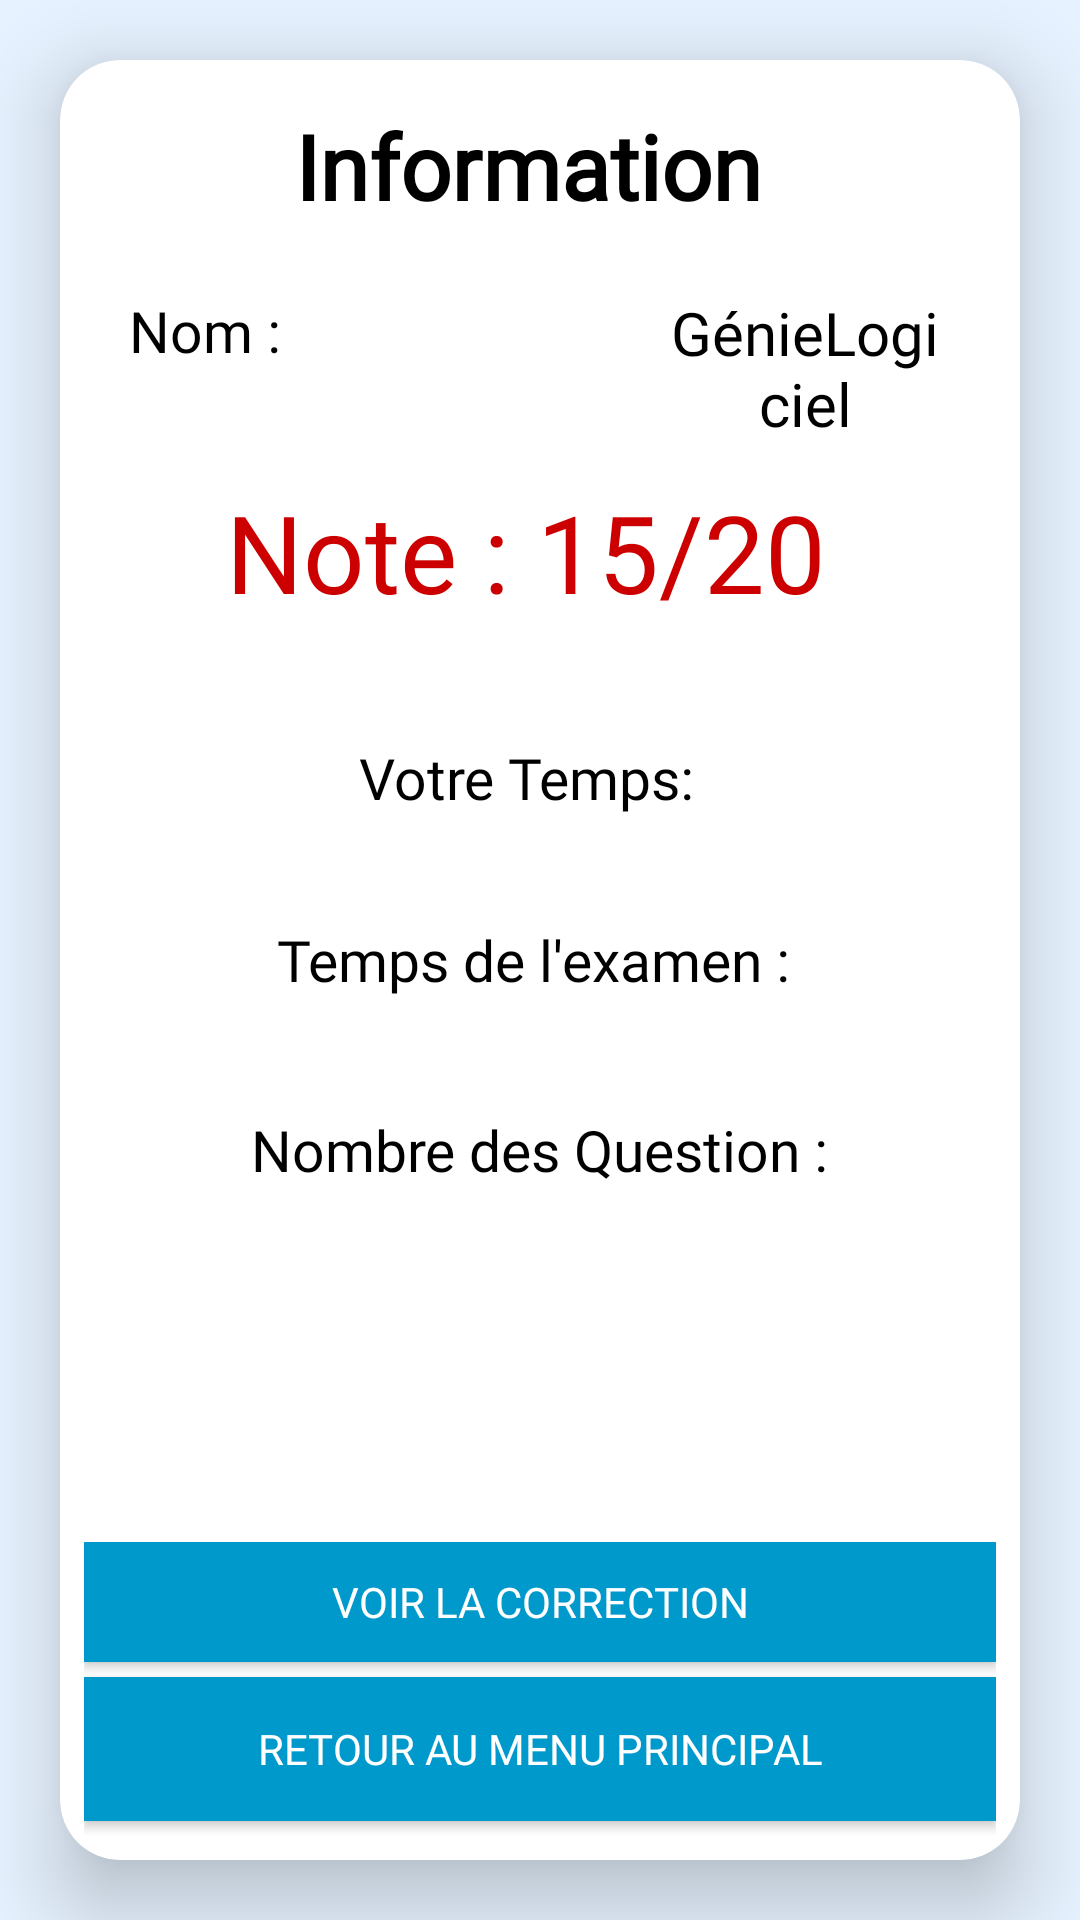

Produce the Android XML layout that renders to this screen, including the resource entries it uses.
<!-- AndroidManifest.xml: application theme MyTheme -->
<!-- res/layout/activity_show_correction.xml -->
<?xml version="1.0" encoding="utf-8"?>
<android.support.constraint.ConstraintLayout xmlns:android="http://schemas.android.com/apk/res/android"
    xmlns:app="http://schemas.android.com/apk/res-auto"
    xmlns:tools="http://schemas.android.com/tools"
    android:layout_width="match_parent"
    android:layout_height="match_parent"
    android:background="#e6f2ff"
    tools:context="com.univ_setif.fsciences.qcm.ShowCorrection">

    <android.support.v7.widget.CardView
        android:layout_width="match_parent"
        android:layout_height="match_parent"
        android:layout_centerHorizontal="true"
        android:layout_centerVertical="true"
        android:layout_margin="20dp"
        android:fitsSystemWindows="true"
        app:cardCornerRadius="@dimen/card_padding"
        app:cardElevation="@dimen/activity_vertical_margin">

        <android.support.constraint.ConstraintLayout
            android:layout_width="match_parent"
            android:layout_height="match_parent"
            android:animateLayoutChanges="false"
            android:orientation="vertical"
            android:fadingEdge="none"
            android:weightSum="2">


            <FrameLayout
                android:id="@+id/opened_card"
                android:layout_width="match_parent"
                android:layout_height="403dp"
                android:layout_marginBottom="8sp"
                android:layout_marginEnd="8sp"
                android:layout_marginLeft="8sp"
                android:layout_marginRight="8sp"
                android:layout_marginStart="8sp"
                android:layout_marginTop="8sp"
                android:layout_weight="1.95">

                <LinearLayout
                    android:layout_width="match_parent"
                    android:layout_height="match_parent"
                    android:orientation="vertical"
                    android:layout_margin="15dp"
                    android:weightSum="6">

                    <RelativeLayout
                        android:layout_width="match_parent"
                        android:layout_height="match_parent"
                        android:layout_weight="1">

                        <TextView
                            android:layout_width="wrap_content"
                            android:layout_height="match_parent"
                            android:layout_centerHorizontal="true"
                            android:fontFamily="@font/gnyrwn971"
                            android:text="Information "
                            android:textColor="@android:color/black"
                            android:textSize="30sp"
                            android:textStyle="bold" />

                    </RelativeLayout>

                    <RelativeLayout
                        android:layout_width="match_parent"
                        android:layout_height="match_parent"
                        android:layout_weight="1">

                        <TextView
                            android:id="@+id/name"
                            android:layout_width="wrap_content"
                            android:layout_height="wrap_content"
                            android:layout_alignParentStart="true"
                            android:layout_alignParentTop="true"
                            android:fontFamily="@font/gnyrwn971"
                            android:gravity="bottom"
                            android:text="Nom :"
                            android:textColor="@android:color/black"
                            android:textSize="19sp" />

                        <TextView
                            android:id="@+id/module"
                            android:layout_width="121dp"
                            android:layout_height="wrap_content"
                            android:layout_alignParentStart="true"
                            android:layout_alignParentTop="true"
                            android:layout_marginStart="177dp"
                            android:fontFamily="@font/gnyrwn971"
                            android:text="GénieLogiciel"
                            android:textAlignment="center"
                            android:textColor="@android:color/black"
                            android:textSize="20sp" />
                    </RelativeLayout>

                    <RelativeLayout
                        android:layout_width="match_parent"
                        android:layout_height="match_parent"
                        android:layout_weight="1">

                        <TextView
                            android:id="@+id/Note"
                            android:layout_width="wrap_content"
                            android:layout_height="match_parent"


                            android:layout_alignParentTop="true"
                            android:layout_centerHorizontal="true"
                            android:fontFamily="@font/gnyrwn971"
                            android:text="Note : 15/20 "
                            android:textAlignment="center"
                            android:textColor="@android:color/holo_red_dark"
                            android:textSize="36sp" />
                    </RelativeLayout>

                    <RelativeLayout
                        android:layout_width="match_parent"
                        android:layout_height="match_parent"
                        android:layout_marginTop="10sp"
                        android:layout_weight="1">

                        <TextView
                            android:id="@+id/usertime"
                            android:layout_width="match_parent"
                            android:layout_height="wrap_content"
                            android:layout_alignParentBottom="true"
                            android:layout_alignParentStart="true"
                            android:layout_marginBottom="12dp"
                            android:fontFamily="@font/gnyrwn971"
                            android:text="Votre Temps:  "
                            android:textAlignment="center"
                            android:textColor="@android:color/black"
                            android:textSize="19sp" />


                    </RelativeLayout>

                    <RelativeLayout
                        android:layout_width="match_parent"
                        android:layout_height="match_parent"
                        android:layout_marginTop="10sp"
                        android:layout_weight="1">

                        <TextView
                            android:id="@+id/Qcmtime"
                            android:layout_width="match_parent"
                            android:layout_height="wrap_content"
                            android:layout_alignParentStart="true"
                            android:layout_alignParentTop="true"
                            android:layout_marginTop="13dp"
                            android:fontFamily="@font/gnyrwn971"
                            android:text="Temps de l'examen : "
                            android:textAlignment="center"
                            android:textColor="@android:color/black"
                            android:textSize="19sp" />


                    </RelativeLayout>

                    <RelativeLayout
                        android:layout_width="match_parent"
                        android:layout_height="match_parent"
                        android:layout_marginTop="10sp"
                        android:layout_weight="1">

                        <TextView
                            android:id="@+id/questioncount"
                            android:layout_width="wrap_content"
                            android:layout_height="wrap_content"
                            android:layout_alignParentBottom="true"
                            android:layout_centerHorizontal="true"
                            android:layout_marginBottom="12dp"
                            android:fontFamily="@font/gnyrwn971"
                            android:text="Nombre des Question :"
                            android:textColor="@android:color/black"
                            android:textSize="19sp" />

                    </RelativeLayout>


                </LinearLayout>


            </FrameLayout>


            <LinearLayout
                android:id="@+id/linearLayout4"
                android:layout_width="match_parent"
                android:layout_height="wrap_content"


                android:layout_marginBottom="8dp"


                android:layout_marginEnd="8dp"
                android:layout_marginStart="8dp"
                android:orientation="vertical"
                app:layout_constraintBottom_toBottomOf="parent"
                app:layout_constraintEnd_toEndOf="parent"
                app:layout_constraintStart_toStartOf="parent">


                <Button
                    android:id="@+id/correction"
                    android:layout_width="match_parent"
                    android:layout_height="40sp"


                    android:layout_alignParentBottom="true"
                    android:background="@android:color/holo_blue_dark"
                    android:fontFamily="@font/gnyrwn971"
                    android:onClick="onViewCorrectAnswerClick"
                    android:text="@string/voirCorrection"


                    android:textColor="@android:color/white" />

                <Button
                    android:id="@+id/back_menu"
                    android:layout_width="match_parent"
                    android:layout_height="wrap_content"
                    android:layout_alignParentBottom="true"

                    android:layout_below="@+id/correction"
                    android:layout_marginBottom="5sp"
                    android:layout_marginTop="5sp"
                    android:background="@android:color/holo_blue_dark"
                    android:fontFamily="@font/gnyrwn971"
                    android:text="@string/retour"
                    android:textColor="@android:color/white" />

                <Button
                    android:id="@+id/add_question"
                    android:layout_width="match_parent"
                    android:layout_height="40sp"


                    android:layout_below="@+id/back_menu"
                    android:layout_gravity="bottom"
                    android:layout_marginBottom="10sp"
                    android:background="@android:color/holo_blue_dark"
                    android:fontFamily="@font/gnyrwn971"
                    android:text="@string/ajouterUser"
                    android:textColor="@android:color/white"
                    android:visibility="gone"

                    />


            </LinearLayout>

        </android.support.constraint.ConstraintLayout>

    </android.support.v7.widget.CardView>


</android.support.constraint.ConstraintLayout>
<!-- resources referenced by this layout -->
<resources>
  <dimen name="activity_vertical_margin">16dp</dimen>
  <dimen name="card_padding">20dp</dimen>
  <string name="ajouterUser">Ajouter une nouvelle question</string>
  <string name="retour">Retour au Menu Principal</string>
  <string name="voirCorrection">Voir la correction</string>
  <style name="MyTheme" parent="Theme.AppCompat.Light.NoActionBar" />
</resources>
